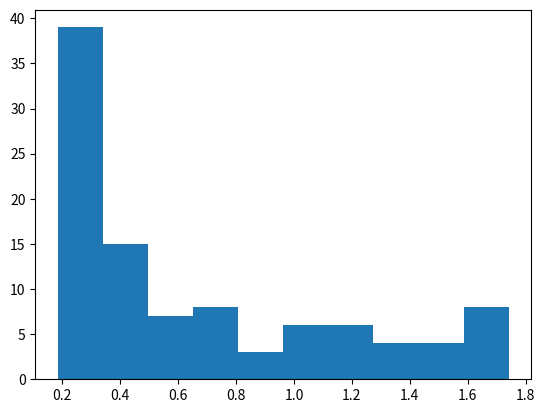

This chart was generated by the following Python code:
"""
Estimating the coefficient of variation

To make comparisons regarding variability between different distributions,
we can use the coefficient of variation (CV) since it considers the average of the distribution.

The variation coefficient is a relative measure of dispersion and is a dimensionless magnitude.

It allows us to evaluate the dispersion of the values around the average, regardless of the unit of measurement.

Important Note
For example, the standard deviation of a sample of income expressed in dollars is completely different
from the standard deviation of the same income expressed in euros,
while the dispersion coefficient is the same in both cases.

The coefficient of variation is calculated using the following equation:

CV = 𝜎  ∗ 100 / |𝜇|

In the previous equation, we use the following parameters:
• 𝜎 is the standard deviation of the distribution.
• |𝜇| is the absolute value of the mean of the distribution.


The variance is the average of the differences squared between each of the observations in a group of data
and the arithmetic mean of the data:

So, it represents the squared error that we commit,
on average, replacing a generic observation x i with the average µ.

The standard deviation is the square root of the variance and therefore
represents the square root of the mean squared error:

The CV, which can be defined starting from the average and standard deviation,
is the appropriate index for comparing the variability of two characters.
CV is particularly useful when you want to compare the dispersion of data with different units
of measurement or with different ranges of variation.
"""

import random
import statistics
import matplotlib.pyplot as plt


def CVCalc(Dat):
    CVCalc = statistics.stdev(Dat) / statistics.mean(Dat)
    return CVCalc


def jackknife_cv():
    PopData = list()

    random.seed(5)

    for i in range(100):
        DataElem = 10 * random.random()
        PopData.append(DataElem)

    CVPopData = CVCalc(PopData)
    print(CVPopData)

    N = len(PopData)
    JackVal = list()
    PseudoVal = list()
    for i in range(N - 1):
        JackVal.append(0)
    for i in range(N):
        PseudoVal.append(0)

    for i in range(N):
        for j in range(N):
            if (j < i):
                JackVal[j] = PopData[j]
            else:
                if (j > i):
                    JackVal[j - 1] = PopData[j]
        PseudoVal[i] = N * CVCalc(PopData) - (N - 1) * CVCalc(JackVal)

    MeanPseudoVal = statistics.mean(PseudoVal)
    print(MeanPseudoVal)
    VariancePseudoVal = statistics.variance(PseudoVal)
    print(VariancePseudoVal)
    VarJack = statistics.variance(PseudoVal) / N
    print(VarJack)
    return PseudoVal


def plot_jk(PseudoVal):
    plt.hist(PseudoVal)
    plt.show()


if __name__ == "__main__":
    pv = jackknife_cv()
    plot_jk(pv)
